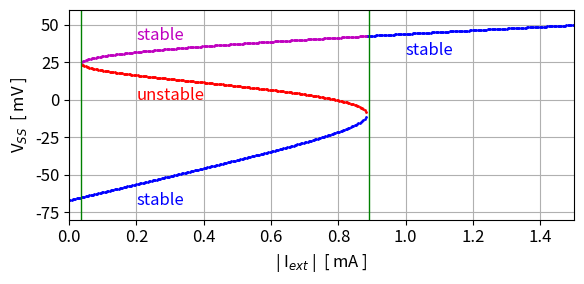

Here is the Python script that generated this plot:
# -*- coding: utf-8 -*-
'''
mns007.py      Jan 2026

COMPUTATION BIOPHYSICS AND NEUROSCIENCE

GEOMETRICAL ANAYLSIS OF [1D] DYNAMICAL SYSTEMS
   LEAK / FAST Na+ Channels

[redacted]
[redacted]
   
Documentation
    https://d-arora.github.io/Doing-Physics-With-Matlab/mns/mns007.pdf


'''

#%% Libraries
import numpy as np
from numpy import pi, sin, cos, linspace, zeros, array, ones, sqrt 
from scipy.integrate import odeint
import matplotlib.pyplot as plt
from scipy.signal import find_peaks
from numpy.linalg import eig
import time

tStart = time.time()
plt.close('all')
    
N = 9999
#I0 = 0.6e-3
I0 = 0.88e-3

# Model parameters
CM = 10e-6      # Membrane capacitance [uF]
GL = 19e-3      # leak conductance [S]
GNa_max = 74e-3    # Na+ conductance  [S]
EL  = -67e-3     # Leak reversal potential / Nernst potential  [V]
ENa = 60e-3      # Na+ reversal potential
Vh = 19e-3       # m_inf
k  = 9e-3        # m_inf


#%% Na+ conductance as a function of V = VM   [V]
V1 = -100e-3; V2 = 50e-3; V = linspace(V1,V2,N)
m_inf = 1/(1 + np.exp((Vh - V)/k))
GNa = GNa_max * m_inf
# vDot  [V/s]

M = 399
v1 = zeros(M); v2 = zeros(M); v3 = zeros(M)
I1 = 0; I2 = 1.5e-3
Iext = linspace(I1,I2,M)

for m in range(M):
    Vdot = (Iext[m] - GL*(V - EL) - GNa*(V - ENa) ) / CM
    z = zeros(3); p = 0; 
    for c in range(N-1):
        q = Vdot[c]*Vdot[c+1]
        if q <= 0:
           z[p] = c
           p = int(p+1)     
    z = z.astype(int)
    Vzero = V[z]*1e3
    v1[m] = Vzero[0]
    v2[m] = Vzero[1]
    v3[m] = Vzero[2]


#%%   FIG 1: Bifurcation diagram 
plt.rcParams['font.size'] = 12
plt.rcParams["figure.figsize"] = (6,3)
fig1, ax = plt.subplots(nrows=1, ncols=1)

ax.set_ylabel('V$_{SS}$  [ mV ]')
ax.set_xlabel('| I$_{ext}$ |  [ mA ]')
ax.grid()
ax.set_ylim([-80,60])
ax.set_xlim([0,1.5])
ax.plot(Iext*1e3,v1,'bo',ms= 1)
ax.plot(Iext*1e3,v2,'ro',ms= 1)
ax.plot(Iext*1e3,v3,'mo',ms= 1)
ax.plot([0.034,0.034],[-80,60],'g',lw = 1)
ax.plot([0.89,0.89],[-80,60],'g',lw = 1)
ax.text(0.2,-70,'stable',color = 'b')
ax.text(0.2,0,'unstable',color = 'r')
ax.text(0.2,40,'stable',color = 'm')
ax.text(1,30,'stable',color = 'b')
fig1.tight_layout()
fig1.savefig('a1.png')


#%%
tExe = time.time() - tStart
print('  ')
print('Execution time')
print(tExe)


